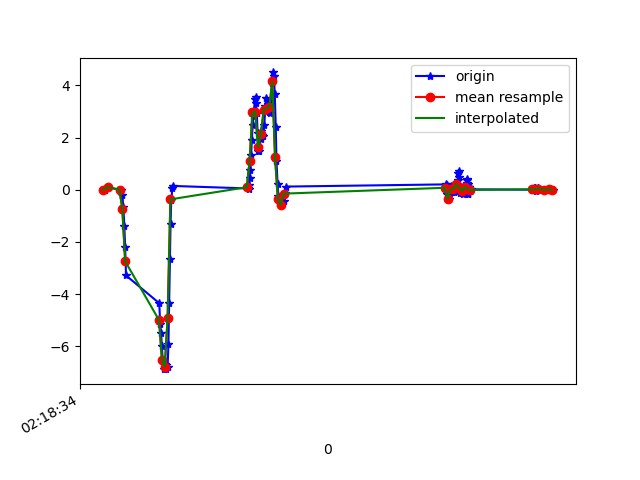

Data behind this chart, as committed beside it:
1617761914877, 457551568928096, -0.0054170303, -0.09704975, 0.01353603
1617761914900, 457551587952016, 0.1009, 0.04711, -0.001125
1617761914985, 457551607000736, -0.01153, -0.2131, 0.04652
1617761914993, 457551626024640, 0.009244, -0.1581, 0.02698
1617761915000, 457551645073360, -0.1887, -0.08483, 0.07218
1617761915007, 457551664057808, -0.6664, -0.1569, 0.1235
1617761915014, 457551683102768, -1.37, 0.06055, 0.1944
1617761915020, 457551702122944, -2.2, -0.3976, 0.3544
1617761915026, 457551721167904, -3.281, -0.1606, 0.4069
1617761915261, 457551740188096, -4.344, -0.328, 0.5731
1617761915268, 457551759233056, -5.153, -0.714, 0.6562
1617761915274, 457551778250112, -5.493, -0.6444, 0.7673
1617761915280, 457551797270080, -5.997, -1.221, 0.8101
1617761915286, 457551816314848, -6.536, -1.151, 0.6794
1617761915292, 457551835334848, -6.87, -1.702, 0.6403
1617761915299, 457551854379616, -6.668, -2.051, 0.4925
1617761915306, 457551873391872, -6.696, -2.075, 0.1992
1617761915312, 457551892410144, -6.851, -2.26, 0.07584
1617761915320, 457551911453216, -6.801, -2.317, -0.1551
1617761915326, 457551930471488, -5.919, -2.064, -0.3334
1617761915331, 457551949514560, -4.336, -1.647, -0.4544
1617761915336, 457551968514048, -2.643, -1.12, -0.5961
1617761915341, 457551987556288, -1.293, -0.5442, -0.6853
1617761915346, 457552006573696, -0.3951, 0.04834, -0.7329
1617761915354, 457552025615936, 0.074, 0.5944, -0.7659
1617761915359, 457552044633408, 0.1461, 1.097, -0.7733
1617761915891, 457552063675648, 0.04956, 1.568, -0.6975
1617761915895, 457552082700736, 0.04345, 2.07, -0.5973
1617761915898, 457552101743296, 0.1986, 2.576, -0.5399
1617761915901, 457552120761024, 0.4344, 3.067, -0.4471
1617761915905, 457552139778752, 0.7386, 3.398, -0.3481
1617761915911, 457552158821248, 1.323, 3.682, -0.2785
1617761915916, 457552177842112, 1.92, 3.973, -0.3408
1617761915922, 457552196884736, 2.467, 4.332, -0.6193
1617761915927, 457552215927360, 2.824, 4.64, -0.9638
1617761915932, 457552234945216, 3.073, 4.737, -1.257
1617761915938, 457552253987840, 3.475, 4.635, -1.346
1617761915943, 457552273004992, 3.54, 4.394, -1.406
1617761915946, 457552292047616, 3.323, 3.921, -1.435
1617761915951, 457552311065472, 2.927, 3.16, -1.354
1617761915957, 457552330108032, 2.158, 2.466, -1.267
1617761915962, 457552349125824, 1.486, 1.848, -1.222
1617761915966, 457552368143616, 1.467, 1.266, -1.009
1617761915978, 457552387122048, 1.948, 0.8168, -0.6364
1617761915984, 457552406138176, 2.25, 0.4002, -0.2235
1617761915990, 457552425179136, 2.105, 0.03856, 0.1455
1617761915997, 457552444195264, 2.063, -0.2815, 0.4473
1617761916004, 457552463236224, 2.494, -0.5222, 0.7942
1617761916012, 457552482407352, 3.2, -0.5601, 1.182
1617761916019, 457552501448632, 3.524, -0.3719, 1.574
1617761916027, 457552520465272, 3.281, -0.306, 1.846
1617761916039, 457552539506552, 2.965, -0.3341, 2.027
1617761916045, 457552558523128, 2.95, -0.2693, 2.242
1617761916054, 457552577586552, 3.406, -0.04085, 2.447
1617761916060, 457552596603384, 4.095, 0.2792, 2.557
1617761916066, 457552615645304, 4.493, 0.5285, 2.576
1617761916072, 457552634662264, 4.363, 0.7948, 2.529
1617761916078, 457552653704056, 3.66, 0.9964, 2.484
1617761916085, 457552672721144, 2.4, 1.032, 2.429
1617761916090, 457552691771128, 1.1, 0.895, 2.36
1617761916098, 457552710788216, 0.234, 0.7337, 2.303
... 107 more rows
